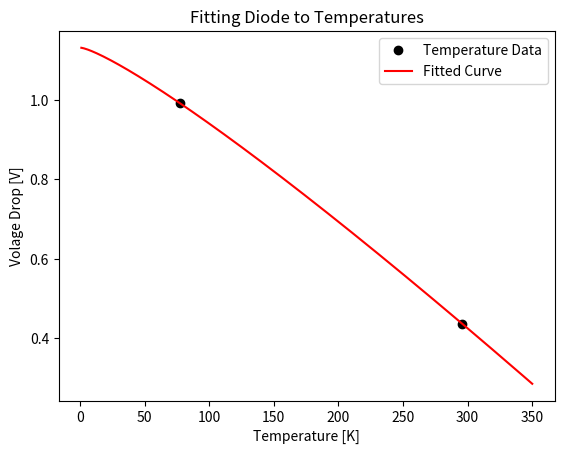

This figure's Python source:
import numpy as np
from scipy.optimize import curve_fit
import matplotlib.pyplot as plt


def func( temp, d1, d2 ):
    d3 = 0.000405 # [V/K]
    return d1 - (d2 * temp) - (d3 * temp * np.log(temp))

if __name__ == "__main__":
    #Data points
    p1 = [ 77.0, 0.9925] # [V/K]
    p2 = [295.9, 0.4362] # [V/K]
    #Rearranging data
    x = [p1[0],p2[0]]
    y = [p1[1],p2[1]]
    #Fitting parameters using scipy
    popt, pcov = curve_fit(func,x,y)
    print(f"Parameters of best fit: {popt}")

    #Visualizing Curve and points
    xf=np.linspace(1,350,num=349)

    fig = plt.figure()
    ax = fig.add_subplot(111)
    ax.plot( x, y, 'ko', label="Temperature Data")
    ax.plot(xf, func(xf, *popt), 'r-', label="Fitted Curve")
    ax.set(xlabel="Temperature [K]",ylabel="Volage Drop [V]",
              title="Fitting Diode to Temperatures")
    ax.legend()
    plt.show()

    """
    The code produces the following fit:
    d1 = 1.1314 [V/K]
    d2 = 0.00004501 [V/K]
    """
